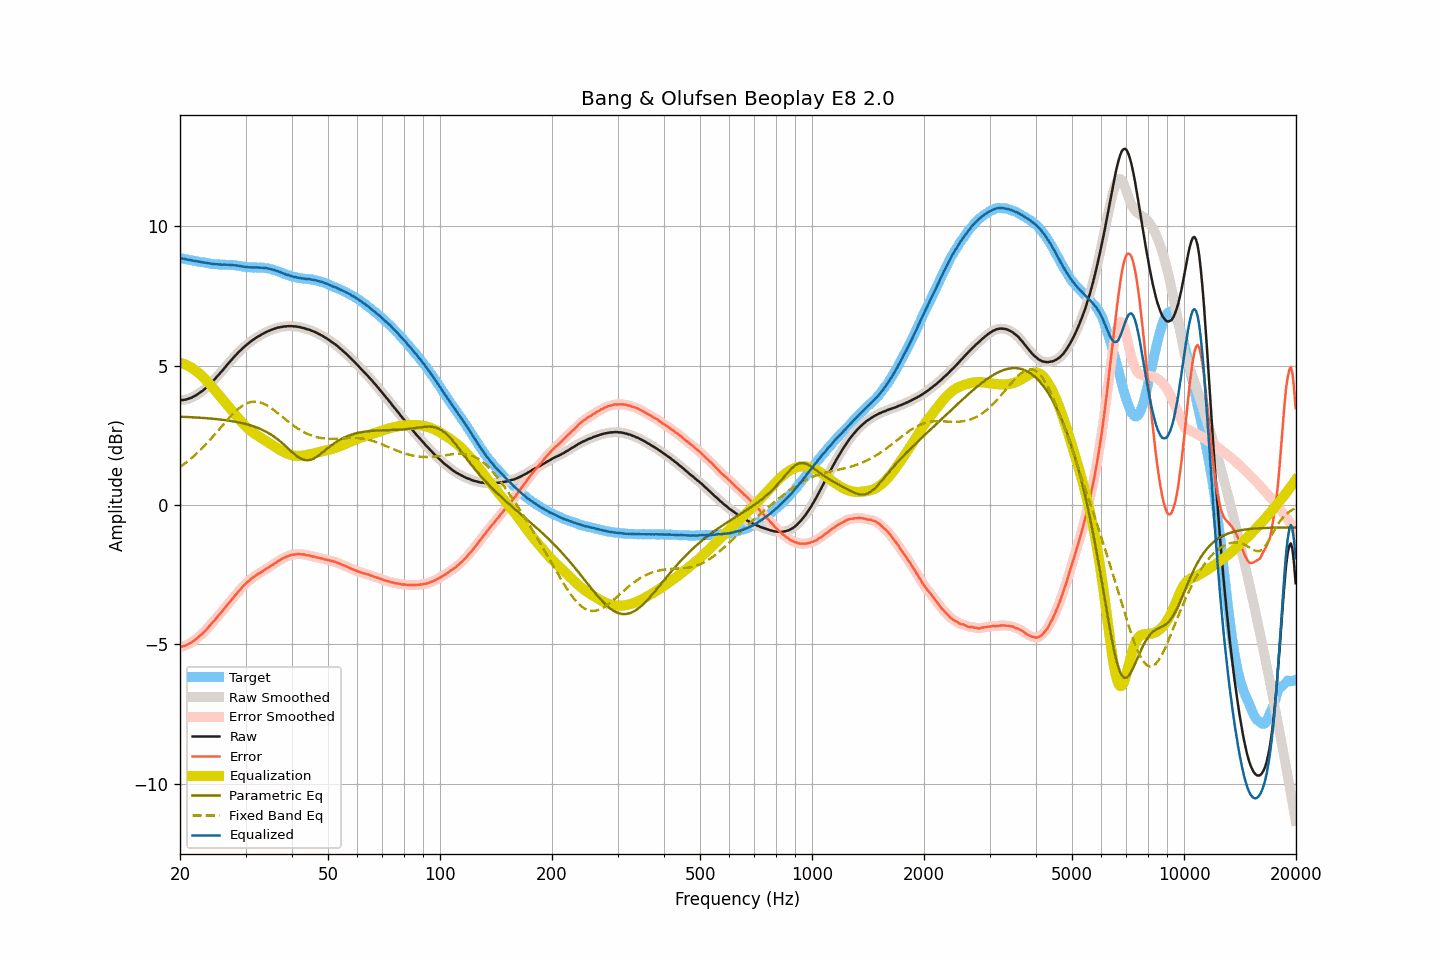

The table this chart was drawn from, first rows:
frequency, raw, smoothed, error, error_smoothed, equalization, parametric_eq, fixed_band_eq, equalized_raw, equalized_smoothed, target
20.00, 3.75, 3.76, -5.10, -5.10, 5.10, 3.17, 1.36, 8.85, 8.86, 8.85
20.20, 3.76, 3.76, -5.08, -5.08, 5.08, 3.17, 1.40, 8.85, 8.84, 8.84
20.40, 3.76, 3.77, -5.07, -5.07, 5.07, 3.16, 1.45, 8.83, 8.83, 8.83
20.61, 3.77, 3.77, -5.05, -5.05, 5.05, 3.16, 1.49, 8.82, 8.82, 8.82
20.81, 3.78, 3.79, -5.03, -5.02, 5.02, 3.16, 1.53, 8.81, 8.81, 8.81
21.02, 3.80, 3.80, -5.00, -5.00, 4.99, 3.16, 1.58, 8.80, 8.80, 8.80
21.23, 3.82, 3.82, -4.96, -4.97, 4.96, 3.15, 1.62, 8.79, 8.79, 8.79
21.44, 3.84, 3.85, -4.93, -4.93, 4.93, 3.15, 1.67, 8.78, 8.78, 8.78
21.66, 3.87, 3.87, -4.89, -4.89, 4.89, 3.15, 1.72, 8.77, 8.77, 8.77
21.87, 3.91, 3.90, -4.85, -4.85, 4.85, 3.14, 1.77, 8.76, 8.75, 8.76
22.09, 3.93, 3.94, -4.81, -4.81, 4.81, 3.14, 1.83, 8.74, 8.75, 8.74
22.31, 3.98, 3.97, -4.76, -4.76, 4.76, 3.14, 1.88, 8.74, 8.74, 8.73
22.54, 4.01, 4.01, -4.71, -4.71, 4.71, 3.13, 1.93, 8.73, 8.73, 8.72
22.76, 4.05, 4.05, -4.66, -4.66, 4.66, 3.13, 1.99, 8.72, 8.72, 8.71
22.99, 4.09, 4.10, -4.62, -4.61, 4.61, 3.12, 2.05, 8.70, 8.70, 8.71
23.22, 4.14, 4.14, -4.55, -4.56, 4.55, 3.12, 2.11, 8.69, 8.69, 8.70
23.45, 4.19, 4.19, -4.49, -4.49, 4.49, 3.12, 2.17, 8.69, 8.68, 8.69
23.69, 4.24, 4.25, -4.43, -4.43, 4.43, 3.11, 2.23, 8.67, 8.68, 8.68
23.92, 4.31, 4.30, -4.36, -4.36, 4.37, 3.11, 2.29, 8.67, 8.67, 8.66
24.16, 4.36, 4.36, -4.30, -4.30, 4.30, 3.10, 2.36, 8.66, 8.66, 8.65
24.40, 4.42, 4.41, -4.23, -4.23, 4.23, 3.10, 2.42, 8.65, 8.65, 8.64
24.65, 4.47, 4.47, -4.17, -4.17, 4.17, 3.09, 2.49, 8.64, 8.64, 8.64
24.89, 4.54, 4.54, -4.10, -4.10, 4.10, 3.08, 2.55, 8.63, 8.64, 8.64
25.14, 4.61, 4.60, -4.03, -4.03, 4.03, 3.08, 2.62, 8.64, 8.63, 8.64
25.39, 4.67, 4.67, -3.96, -3.96, 3.96, 3.07, 2.69, 8.63, 8.63, 8.63
25.65, 4.73, 4.73, -3.89, -3.89, 3.89, 3.07, 2.76, 8.63, 8.62, 8.62
25.91, 4.79, 4.80, -3.83, -3.82, 3.82, 3.06, 2.82, 8.62, 8.62, 8.62
26.16, 4.87, 4.86, -3.75, -3.76, 3.75, 3.05, 2.89, 8.62, 8.62, 8.62
26.43, 4.93, 4.93, -3.68, -3.68, 3.68, 3.04, 2.96, 8.62, 8.62, 8.62
26.69, 5.00, 5.00, -3.61, -3.61, 3.61, 3.04, 3.02, 8.62, 8.62, 8.62
26.96, 5.07, 5.07, -3.54, -3.54, 3.54, 3.03, 3.09, 8.62, 8.62, 8.61
27.23, 5.13, 5.14, -3.48, -3.48, 3.47, 3.02, 3.15, 8.61, 8.61, 8.61
27.50, 5.20, 5.20, -3.40, -3.41, 3.40, 3.01, 3.21, 8.61, 8.61, 8.61
27.77, 5.27, 5.27, -3.34, -3.34, 3.33, 3.00, 3.27, 8.60, 8.60, 8.61
28.05, 5.33, 5.33, -3.26, -3.26, 3.26, 2.99, 3.33, 8.60, 8.60, 8.59
28.33, 5.39, 5.40, -3.20, -3.19, 3.20, 2.98, 3.38, 8.59, 8.59, 8.59
28.62, 5.45, 5.45, -3.13, -3.13, 3.13, 2.97, 3.43, 8.58, 8.58, 8.58
28.90, 5.51, 5.51, -3.06, -3.06, 3.06, 2.96, 3.48, 8.57, 8.57, 8.58
29.19, 5.56, 5.57, -3.00, -2.99, 2.99, 2.95, 3.53, 8.56, 8.56, 8.56
29.48, 5.62, 5.62, -2.93, -2.93, 2.93, 2.93, 3.56, 8.56, 8.55, 8.55
29.78, 5.67, 5.67, -2.87, -2.87, 2.87, 2.92, 3.60, 8.55, 8.55, 8.55
30.08, 5.72, 5.72, -2.81, -2.81, 2.81, 2.90, 3.63, 8.54, 8.54, 8.53
30.38, 5.77, 5.77, -2.76, -2.76, 2.76, 2.89, 3.66, 8.53, 8.53, 8.53
30.68, 5.81, 5.82, -2.71, -2.71, 2.71, 2.87, 3.68, 8.52, 8.53, 8.53
30.99, 5.86, 5.86, -2.66, -2.66, 2.66, 2.85, 3.69, 8.52, 8.52, 8.52
31.30, 5.90, 5.90, -2.62, -2.62, 2.62, 2.84, 3.70, 8.52, 8.52, 8.52
31.61, 5.94, 5.95, -2.57, -2.57, 2.57, 2.82, 3.71, 8.52, 8.52, 8.52
31.93, 5.98, 5.98, -2.54, -2.53, 2.54, 2.80, 3.71, 8.52, 8.52, 8.52
32.24, 6.02, 6.02, -2.49, -2.50, 2.50, 2.77, 3.70, 8.52, 8.52, 8.52
32.57, 6.05, 6.06, -2.46, -2.46, 2.46, 2.75, 3.69, 8.51, 8.51, 8.51
32.89, 6.08, 6.09, -2.43, -2.43, 2.42, 2.73, 3.68, 8.51, 8.51, 8.52
33.22, 6.12, 6.12, -2.39, -2.39, 2.39, 2.70, 3.66, 8.51, 8.51, 8.51
33.55, 6.15, 6.16, -2.35, -2.35, 2.35, 2.67, 3.63, 8.51, 8.51, 8.51
33.89, 6.18, 6.19, -2.31, -2.31, 2.32, 2.64, 3.60, 8.50, 8.50, 8.49
34.23, 6.21, 6.21, -2.27, -2.28, 2.28, 2.61, 3.57, 8.49, 8.49, 8.49
34.57, 6.23, 6.24, -2.25, -2.24, 2.24, 2.58, 3.54, 8.48, 8.48, 8.48
34.92, 6.26, 6.26, -2.20, -2.21, 2.20, 2.55, 3.50, 8.47, 8.47, 8.47
35.27, 6.28, 6.28, -2.17, -2.17, 2.17, 2.51, 3.46, 8.45, 8.45, 8.45
35.62, 6.30, 6.31, -2.13, -2.13, 2.13, 2.47, 3.42, 8.43, 8.43, 8.44
35.97, 6.32, 6.33, -2.09, -2.09, 2.09, 2.43, 3.38, 8.42, 8.42, 8.42
... 635 more rows
